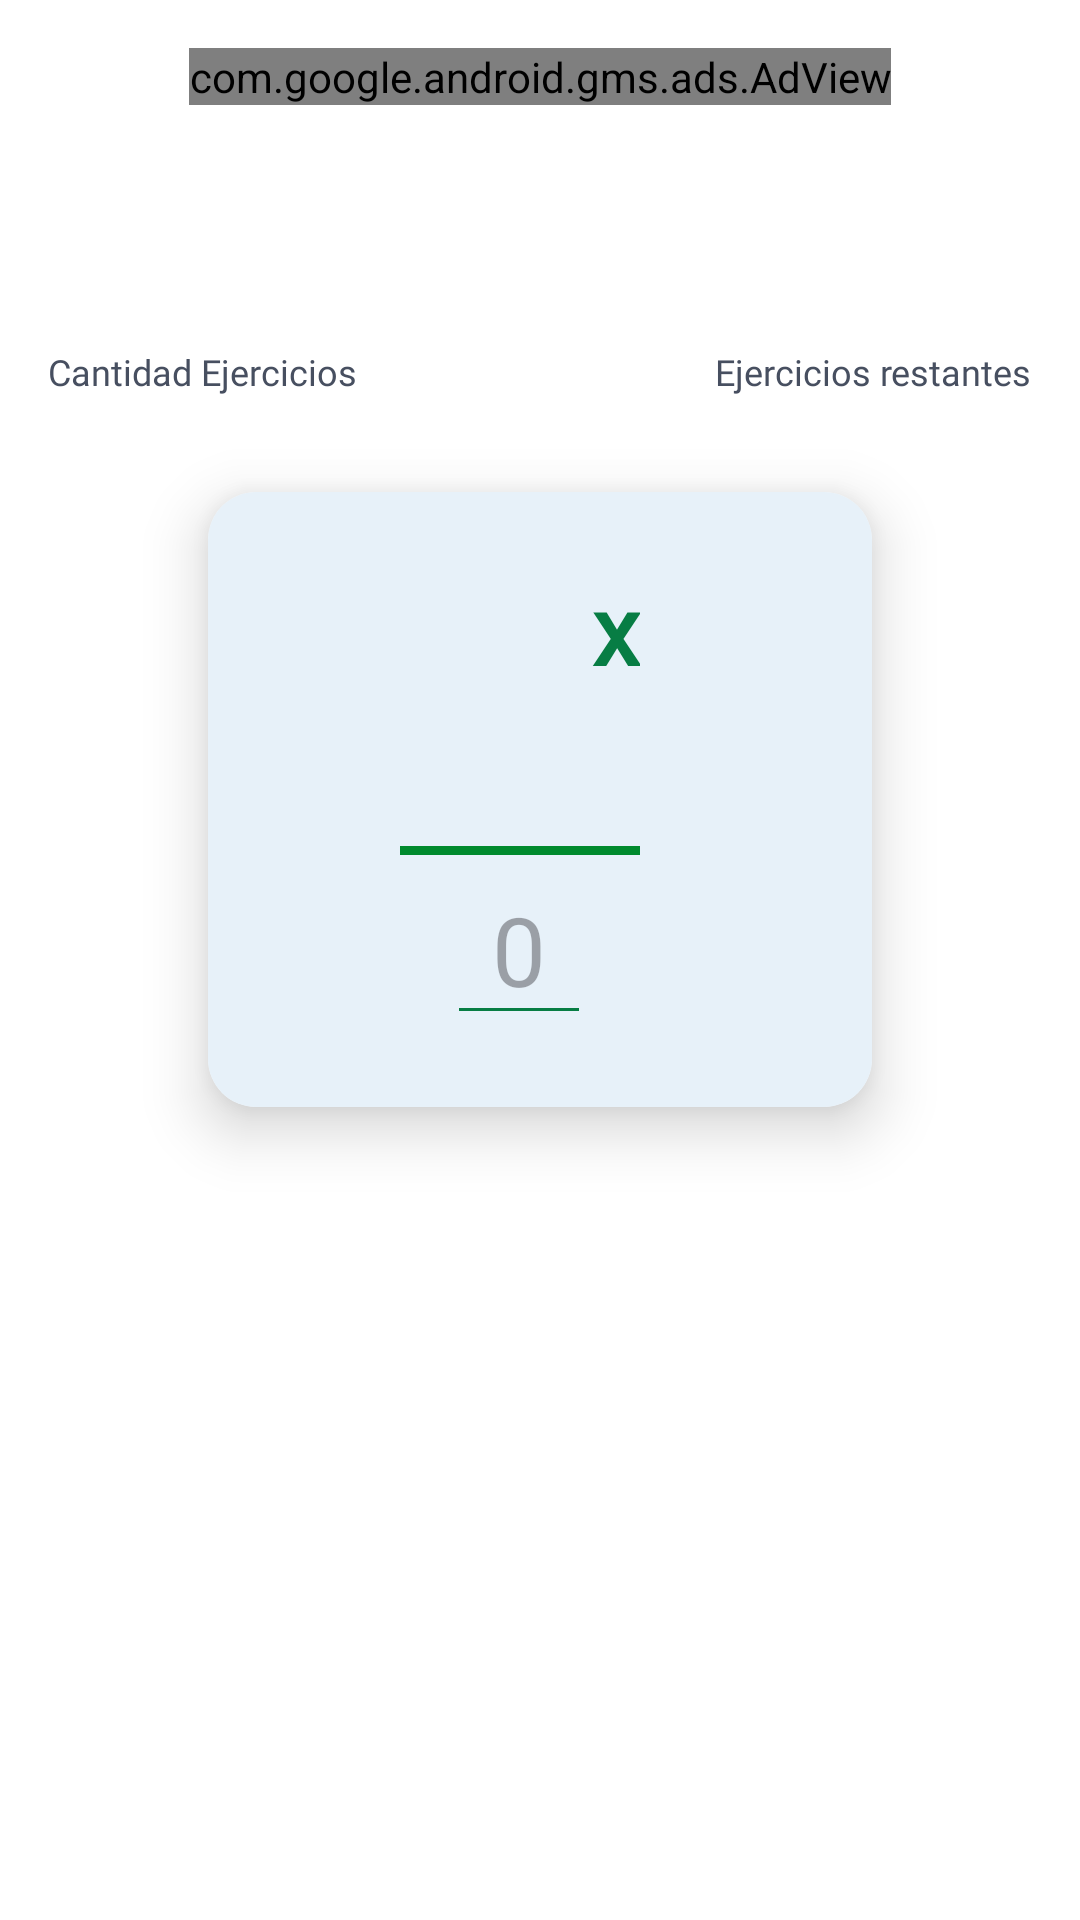

Write the Android layout XML for this screen, with the resource values it uses.
<!-- AndroidManifest.xml: application theme Theme.MultiplicationMasterApplication -->
<!-- res/layout/fragment_exercises.xml -->
<?xml version="1.0" encoding="utf-8"?>
<layout xmlns:android="http://schemas.android.com/apk/res/android"
    xmlns:app="http://schemas.android.com/apk/res-auto"
    xmlns:tools="http://schemas.android.com/tools"
    tools:context=".ui.screens.ExercisesFragment">

    <androidx.constraintlayout.widget.ConstraintLayout
        android:id="@+id/exercise_layout"
        android:layout_width="match_parent"
        android:layout_height="match_parent"
        android:background="@color/backgroundPrimary"
        android:orientation="vertical"
        android:padding="16dp">

        
        
        <com.google.android.gms.ads.AdView xmlns:ads="http://schemas.android.com/apk/res-auto"
            android:id="@+id/adView3"
            android:layout_width="wrap_content"
            android:layout_height="wrap_content"
            ads:adSize="BANNER"
            ads:adUnitId="ca-app-pub-8897050281816485/9206897481"
            ads:layout_constraintEnd_toEndOf="parent"
            ads:layout_constraintStart_toStartOf="parent"
            ads:layout_constraintTop_toTopOf="parent" />

        <TextView
            android:id="@+id/difficulty_exercises_textview"
            android:layout_width="wrap_content"
            android:layout_height="wrap_content"
            android:layout_marginTop="16dp"
            android:fontFamily="@font/comfortaa"
            android:textColor="@color/textTitle"
            android:textSize="24sp"
            app:layout_constraintEnd_toEndOf="parent"
            app:layout_constraintStart_toStartOf="parent"
            app:layout_constraintTop_toBottomOf="@id/adView3"
            tools:text="Intermediate" />

        <TextView
            android:id="@+id/quantity_exercises_label"
            android:layout_width="wrap_content"
            android:layout_height="wrap_content"
            android:fontFamily="@font/comfortaa"
            android:text="@string/cantidad_ejercicios"
            android:textColor="@color/textBody"
            android:textSize="12sp"
            app:layout_constraintStart_toStartOf="parent"
            app:layout_constraintTop_toBottomOf="@id/quantity_exercises_textview" />

        <TextView
            android:id="@+id/quantity_exercises_textview"
            android:layout_width="wrap_content"
            android:layout_height="wrap_content"
            android:fontFamily="@font/comfortaa"
            android:textColor="@color/textTitle"
            android:textSize="24sp"
            app:layout_constraintStart_toStartOf="parent"
            app:layout_constraintTop_toBottomOf="@id/difficulty_exercises_textview"
            tools:text="23" />

        <ImageButton
            android:id="@+id/button_idea"
            android:layout_width="48dp"
            android:layout_height="48dp"
            android:layout_marginTop="4dp"
            android:background="@drawable/image_idea"
            android:visibility="gone"
            app:layout_constraintEnd_toEndOf="parent"
            app:layout_constraintStart_toStartOf="parent"
            app:layout_constraintTop_toBottomOf="@id/difficulty_exercises_textview" />

        <TextView
            android:id="@+id/quantity_exercises_remaining_textview"
            android:layout_width="wrap_content"
            android:layout_height="wrap_content"
            android:fontFamily="@font/comfortaa"
            android:textColor="@color/textTitle"
            android:textSize="24sp"
            app:layout_constraintEnd_toEndOf="parent"
            app:layout_constraintTop_toBottomOf="@id/difficulty_exercises_textview"
            tools:text="21" />

        <TextView
            android:id="@+id/quantity_exercises_remaining_label"
            android:layout_width="wrap_content"
            android:layout_height="wrap_content"
            android:fontFamily="@font/comfortaa"
            android:text="@string/ejercicios_restantes"
            android:textColor="@color/textBody"
            android:textSize="12sp"
            app:layout_constraintEnd_toEndOf="parent"
            app:layout_constraintTop_toBottomOf="@id/quantity_exercises_remaining_textview" />


        <androidx.cardview.widget.CardView
            android:id="@+id/card_view_exercise"
            android:layout_width="wrap_content"
            android:layout_height="wrap_content"
            android:layout_marginTop="32dp"
            android:translationZ="10dp"
            app:cardCornerRadius="16dp"
            app:layout_constraintEnd_toEndOf="parent"
            app:layout_constraintStart_toStartOf="parent"
            app:layout_constraintTop_toBottomOf="@id/quantity_exercises_label">

            <androidx.constraintlayout.widget.ConstraintLayout
                android:layout_width="match_parent"
                android:layout_height="wrap_content"
                android:background="@color/backgroundSecondary"
                android:paddingHorizontal="64dp"
                android:paddingVertical="24dp">

                <TextView
                    android:id="@+id/label_sign"
                    android:layout_width="wrap_content"
                    android:layout_height="wrap_content"
                    android:layout_marginStart="12dp"
                    android:fontFamily="@font/comfortaa"
                    android:text="@string/sign"
                    android:textColor="@color/colorPrimaryDark"
                    android:textSize="32sp"
                    android:textStyle="bold"
                    app:layout_constraintStart_toEndOf="@id/exercise_textview"
                    app:layout_constraintTop_toTopOf="@id/exercise_textview" />

                <TextView
                    android:id="@+id/exercise_textview"
                    android:layout_width="wrap_content"
                    android:layout_height="wrap_content"
                    android:layout_marginEnd="4dp"
                    android:fontFamily="@font/comfortaa"
                    android:textColor="@color/textTitle"
                    android:textSize="32sp"
                    android:textStyle="bold"
                    app:layout_constraintEnd_toStartOf="@+id/guideline"
                    app:layout_constraintTop_toTopOf="parent"
                    tools:text="9" />

                <TextView
                    android:id="@+id/exercise_textview2"
                    android:layout_width="wrap_content"
                    android:layout_height="wrap_content"
                    android:layout_marginTop="4dp"
                    android:layout_marginEnd="4dp"
                    android:fontFamily="@font/comfortaa"
                    android:textColor="@color/textTitle"
                    android:textSize="32sp"
                    android:textStyle="bold"
                    app:layout_constraintEnd_toStartOf="@+id/guideline"
                    app:layout_constraintTop_toBottomOf="@id/exercise_textview"
                    tools:text="8" />

                <View
                    android:id="@+id/divider_operation"
                    android:layout_width="80dp"
                    android:layout_height="3dp"
                    android:layout_marginTop="4dp"
                    android:background="@color/colorButtonPressed"
                    app:layout_constraintEnd_toEndOf="@+id/label_sign"
                    app:layout_constraintTop_toBottomOf="@id/exercise_textview2" />

                <EditText
                    android:id="@+id/answer_edittext"
                    android:layout_width="48dp"
                    android:layout_height="wrap_content"
                    android:layout_marginEnd="-8dp"
                    android:autofillHints="name"
                    android:backgroundTint="@color/colorPrimaryDark"
                    android:fontFamily="@font/comfortaa"
                    android:gravity="center"
                    android:hint="@string/cero"
                    android:inputType="number"
                    android:textColor="@color/textTitle"
                    android:textSize="32sp"
                    app:layout_constraintEnd_toStartOf="@id/guideline"
                    app:layout_constraintTop_toBottomOf="@id/divider_operation" />

                <androidx.constraintlayout.widget.Guideline
                    android:id="@+id/guideline"
                    android:layout_width="wrap_content"
                    android:layout_height="wrap_content"
                    android:orientation="vertical"
                    app:layout_constraintGuide_percent="0.60" />

            </androidx.constraintlayout.widget.ConstraintLayout>
        </androidx.cardview.widget.CardView>

        <com.google.android.material.floatingactionbutton.FloatingActionButton
            android:id="@+id/submit_button2"
            android:layout_width="wrap_content"
            android:layout_height="wrap_content"
            android:layout_marginEnd="45dp"
            android:backgroundTint="@color/colorButtonPressed"
            android:contentDescription="@string/app_name"
            android:tint="@color/colorButtonPressed"
            android:visibility="gone"
            app:backgroundTint="@color/accent"
            app:elevation="16dp"
            app:layout_constraintBottom_toBottomOf="@id/card_view_exercise"
            app:layout_constraintEnd_toEndOf="parent"
            app:layout_constraintTop_toTopOf="@id/card_view_exercise"
            app:rippleColor="@color/accent1"
            app:srcCompat="@drawable/baseline_check" />


    </androidx.constraintlayout.widget.ConstraintLayout>

</layout>
<!-- resources referenced by this layout -->
<resources>
  <color name="accent">#FF9800</color>
  <color name="accent1">#FF9800</color>
  <color name="backgroundPrimary">#FFFFFF</color>
  <color name="backgroundSecondary">#E7F1F9</color>
  <color name="colorButtonPressed">#008A2E</color> (Verde más oscuro cuando se presiona)
      Fondos de cuadros de texto:
  <color name="colorPrimaryDark">#077D44</color> (Verde oscuro)
      Texto principal:
  <color name="textBody">#474F60</color>
  <color name="textTitle">#212121</color>
  <string name="app_name">MultiMath Challenge</string>
  <string name="cantidad_ejercicios">Cantidad Ejercicios</string>
  <string name="cero">0</string>
  <string name="ejercicios_restantes">Ejercicios restantes</string>
  <string name="sign">x</string>
  <style name="Theme.MultiplicationMasterApplication" parent="Base.Theme.MultiplicationMasterApplication" />
  <style name="Base.Theme.MultiplicationMasterApplication" parent="Theme.Material3.DayNight.NoActionBar">
          
          
          <item name="floatingActionButtonStyle">@style/Widget.App.FloatingActionButton</item>
      </style>
  <style name="Widget.App.FloatingActionButton" parent="Widget.MaterialComponents.FloatingActionButton">
          <item name="materialThemeOverlay">@style/ThemeOverlay.App.FloatingActionButton</item>
          <item name="shapeAppearanceOverlay">
              @style/ShapeAppearance.App.SmallComponent
          </item>
      </style>
  <style name="ThemeOverlay.App.FloatingActionButton" parent="">
          <item name="colorPrimary">@color/colorButtonPressed</item>
          <item name="colorOnPrimary">@color/colorProgressBackground</item>
          <item name="colorOnSurface">@color/colorButtonNormal</item>
      </style>
  <style name="ShapeAppearance.App.SmallComponent" parent="ShapeAppearance.MaterialComponents.SmallComponent">
          <item name="cornerFamily">rounded</item>
          <item name="cornerSize">12dp</item>
      </style>
  <color name="colorProgressBackground">#C0C0C0</color> (Gris claro)
  <color name="colorButtonNormal">#00B140</color> (Verde esmeralda)
</resources>
